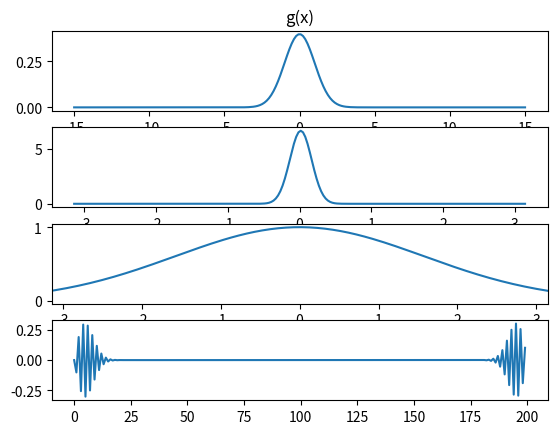

Here is the Python script that generated this plot:
from numpy import linspace, sqrt, pi, exp, angle
from numpy.fft import fft, ifft, fftshift
from matplotlib.pyplot import subplots, show

x = linspace(-15, 15, 200)
w = linspace(-pi, pi, 200)
sigma = 1

g = 1 / (sigma * sqrt(2 * pi)) * exp(-((x - 0) ** 2) / (2 * sigma**2))
G = fft(g)

Gana = exp(-(w**2) * sigma**2 / 2)

fg, ax = subplots(4, 1)
ax[0].plot(x, g)
ax[0].set_title("g(x)")
ax[0].set_xlabel("x")

ax[1].plot(w, abs(fftshift(G)), label="G($\omega$)")
ax[2].plot(1 / 2 * pi * w, abs(Gana), label="$G_{analytic}$")
ax[2].set_xlim((-pi, pi))

ax[3].plot(G.imag)

show()

